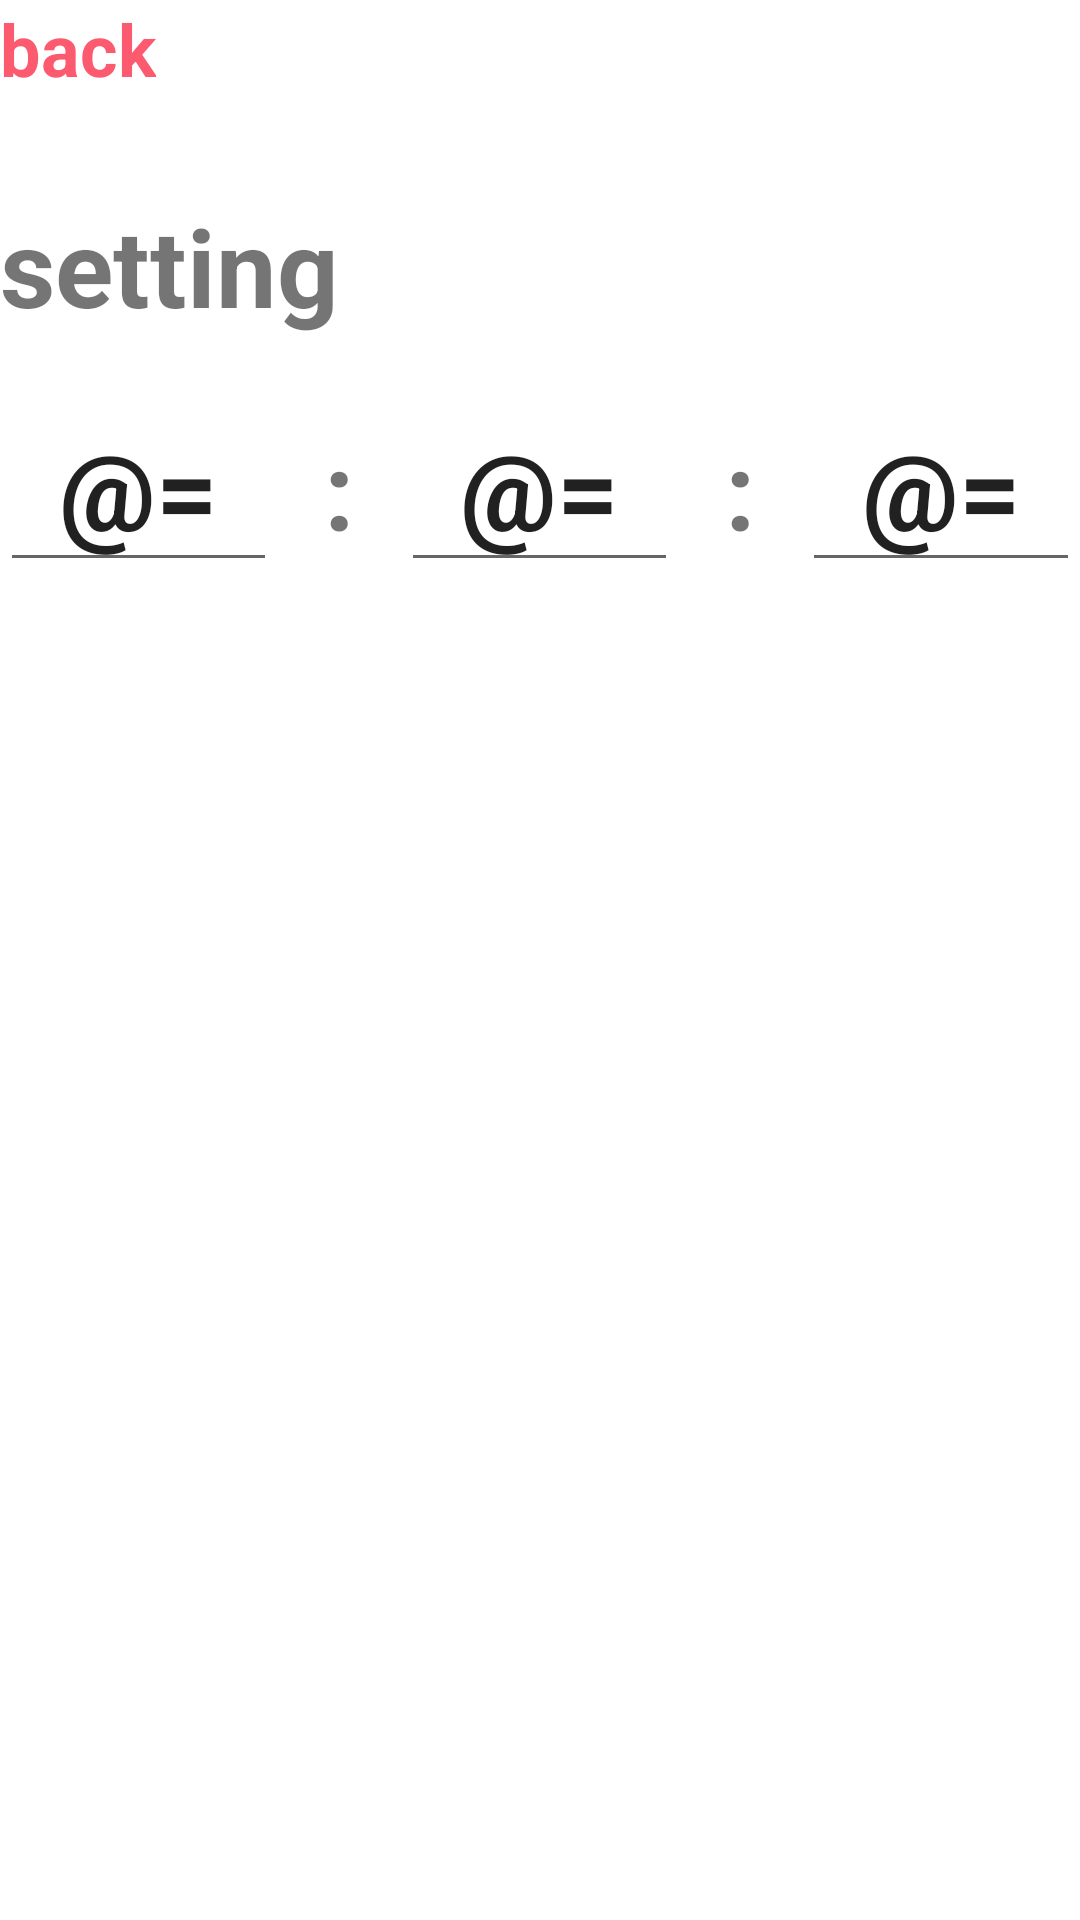

Layout XML and referenced resources for this Android screen:
<!-- AndroidManifest.xml: application theme AppTheme -->
<!-- res/layout/fragment_timer_setting.xml -->
<?xml version="1.0" encoding="utf-8"?>
<layout xmlns:android="http://schemas.android.com/apk/res/android"
    xmlns:app="http://schemas.android.com/apk/res-auto"
    xmlns:bind="http://schemas.android.com/tools">

    <data>

        <import type="android.view.View" />

        <import type="com.mashup.dionysos.Util" />

        <variable
            name="timeVM"
            type="com.mashup.dionysos.ui.main.TimeViewModel" />
    </data>

    <FrameLayout
        android:layout_width="match_parent"
        android:layout_height="match_parent">
    <LinearLayout
        android:layout_width="match_parent"
        android:layout_height="match_parent"
        android:background="@color/white"
        android:clickable="true"
        android:orientation="vertical">


        <TextView
            android:id="@+id/btnTimerSettingBack"
            android:layout_width="wrap_content"
            android:layout_height="wrap_content"
            android:clickable="true"
            android:text="@string/back"
            android:textColor="@color/coral_pink"
            android:textSize="24sp"
            android:textStyle="bold" />

        <TextView
            android:id="@+id/tvTimerSetting"
            android:layout_width="wrap_content"
            android:layout_height="wrap_content"
            android:layout_marginTop="@dimen/mai_margin_32"
            android:text="@string/setting"
            android:textColor="@color/darkGrey"
            android:textSize="36sp"
            android:textStyle="bold" />

        <LinearLayout
            android:layout_width="match_parent"
            android:layout_height="wrap_content"
            android:layout_marginTop="@dimen/mai_margin_16"
            android:orientation="horizontal"
            android:weightSum="5">

            <EditText
                android:id="@+id/tvTimerSettingHours"
                android:layout_width="wrap_content"
                android:layout_height="wrap_content"
                android:layout_weight="1"
                android:gravity="center"
                android:hint="00"
                android:inputType="number"
                android:maxLength="2"
                android:text="@={timeVM._timerSettingHours}"
                android:textColor="@color/darkGrey"
                android:textSize="36sp"
                android:textStyle="bold" />

            <TextView
                android:layout_width="wrap_content"
                android:layout_height="wrap_content"
                android:layout_weight="1"
                android:gravity="center"
                android:text=":"
                android:textColor="@color/darkGrey"
                android:textSize="36sp"
                android:textStyle="bold" />

            <EditText
                android:id="@+id/tvTimerSettingMin"
                android:layout_width="wrap_content"
                android:layout_height="wrap_content"
                android:layout_weight="1"
                android:gravity="center"
                android:hint="00"
                android:inputType="number"
                android:maxLength="2"
                android:text="@={timeVM._timerSettingMin}"
                android:textColor="@color/darkGrey"
                android:textSize="36sp"
                android:textStyle="bold" />

            <TextView
                android:layout_width="wrap_content"
                android:layout_height="wrap_content"
                android:layout_weight="1"
                android:gravity="center"
                android:text=":"
                android:textColor="@color/darkGrey"
                android:textSize="36sp"
                android:textStyle="bold" />

            <EditText
                android:id="@+id/tvTimerSettingSec"
                android:layout_width="wrap_content"
                android:layout_height="wrap_content"
                android:layout_weight="1"
                android:gravity="center"
                android:hint="00"
                android:inputType="number"
                android:maxLength="2"
                android:text="@={timeVM._timerSettingSec}"
                android:textColor="@color/darkGrey"
                android:textSize="36sp"
                android:textStyle="bold" />
        </LinearLayout>

        <ImageView
            android:id="@+id/btnPlay"
            android:layout_width="64dp"
            android:layout_height="64dp"
            android:layout_gravity="end"
            android:layout_marginTop="@dimen/mai_margin_36"
            android:onClick="@{()->timeVM.onClickTimerSettingSave()}"
            app:imageResource="@{timeVM.timerClickable.getTimerSettingBtn()}" />
    </LinearLayout>
        <FrameLayout
            android:id="@+id/fragment_time_setting"
            android:layout_width="match_parent"
            android:layout_height="match_parent"/>
    </FrameLayout>
</layout>
<!-- resources referenced by this layout -->
<resources>
  <color name="coral_pink">#fc5a6e</color>
  
      //login
  <color name="white">#fff</color>
  <dimen name="mai_margin_16">16dp</dimen>
  <dimen name="mai_margin_32">32dp</dimen>
  <dimen name="mai_margin_36">36dp</dimen>
  <string name="back">back</string>
  <string name="setting">setting</string>
  <style name="AppTheme" parent="Theme.AppCompat.Light.NoActionBar">
          
          <item name="colorPrimary">@color/colorPrimary</item>
          <item name="colorPrimaryDark">#FFFFFF</item>
          <item name="colorAccent">@color/colorAccent</item>
      </style>
  <color name="colorPrimary">#6200EE</color>
  <color name="colorAccent">#03DAC5</color>
</resources>
